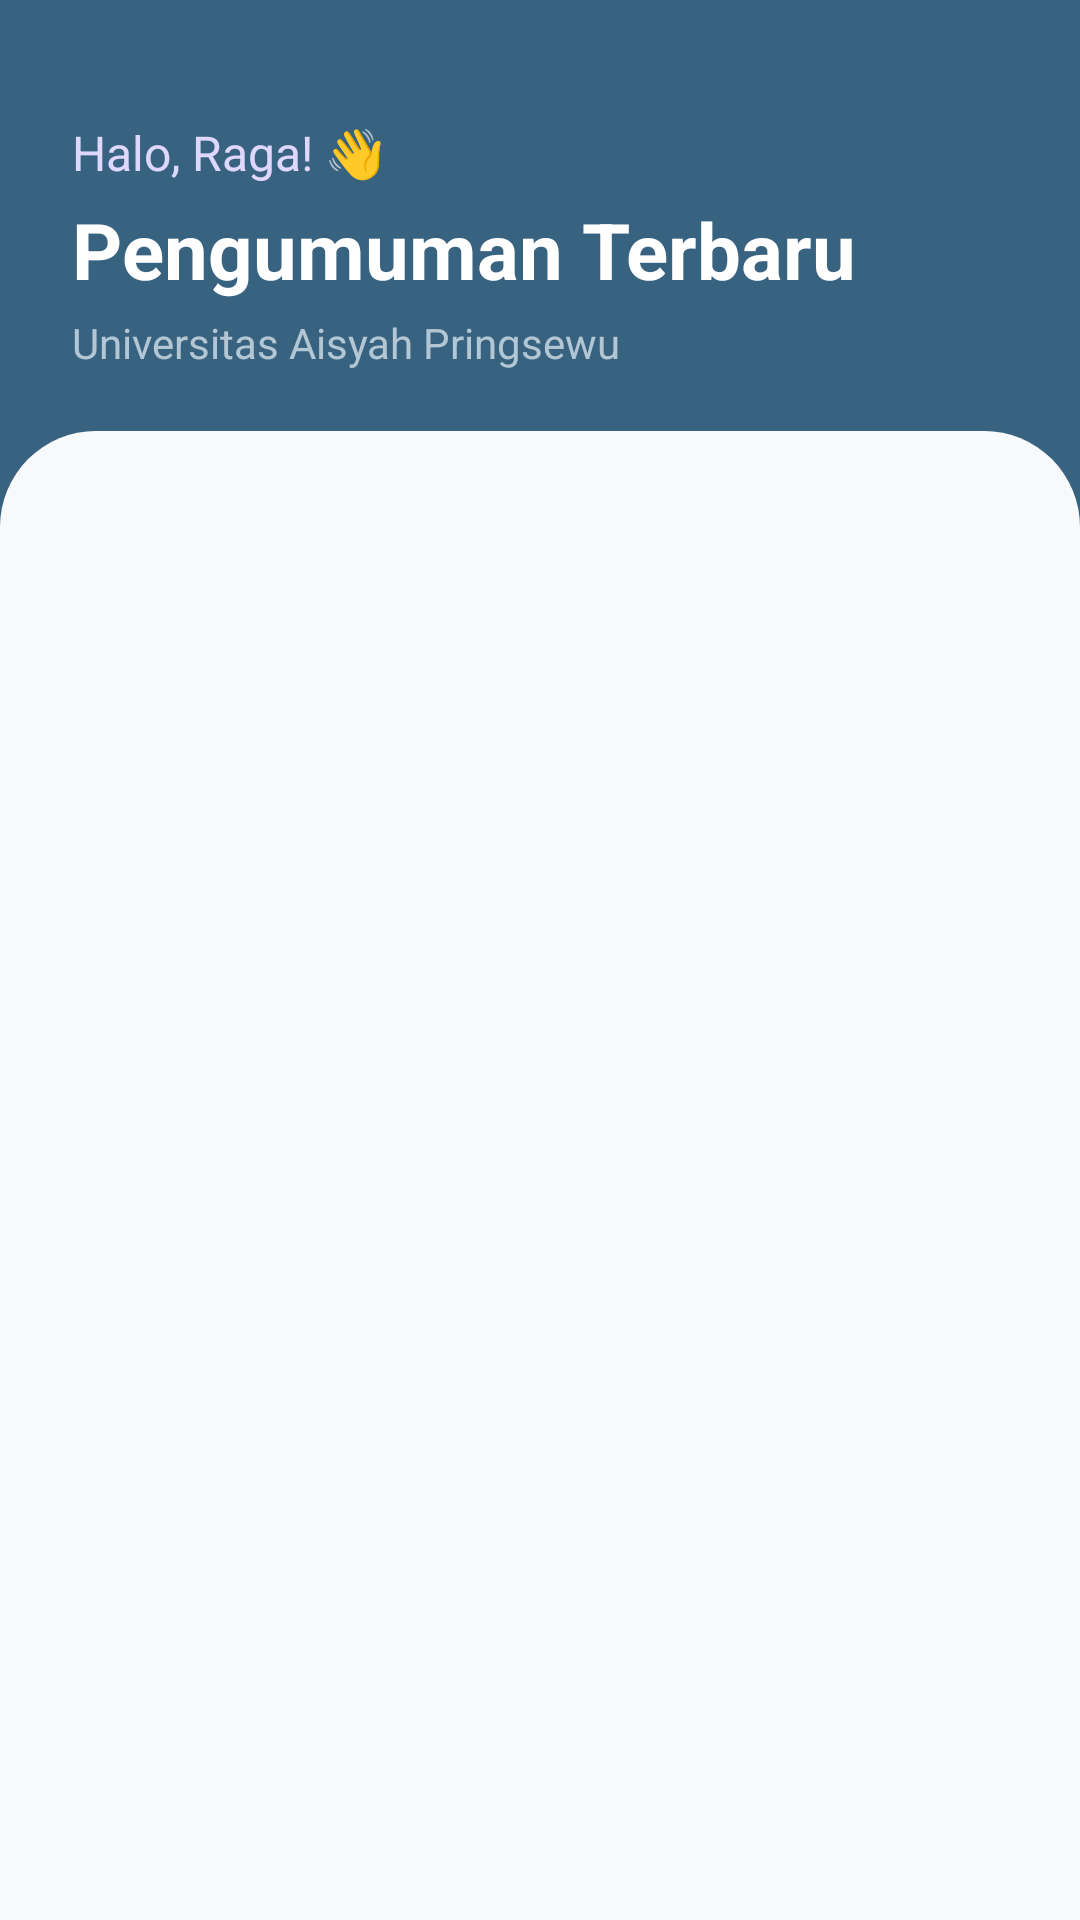

Android layout source for this screen:
<!-- AndroidManifest.xml: application theme Theme.Siakad_UI -->
<!-- res/layout/fragment_pengumuman.xml -->
<?xml version="1.0" encoding="utf-8"?>
<LinearLayout xmlns:android="http://schemas.android.com/apk/res/android"
    xmlns:app="http://schemas.android.com/apk/res-auto"
    xmlns:tools="http://schemas.android.com/tools"
    android:layout_width="match_parent"
    android:layout_height="match_parent"
    android:background="#376280"
    android:orientation="vertical">

    <LinearLayout
        android:layout_width="match_parent"
        android:layout_height="wrap_content"
        android:orientation="vertical"
        android:paddingHorizontal="24dp"
        android:paddingTop="40dp"
        android:paddingBottom="20dp">

        <TextView
            android:layout_width="wrap_content"
            android:layout_height="wrap_content"
            android:text="Halo, Raga! 👋"
            android:textColor="#E0D7FF"
            android:textSize="16sp" />

        <TextView
            android:layout_width="wrap_content"
            android:layout_height="wrap_content"
            android:layout_marginTop="4dp"
            android:text="Pengumuman Terbaru"
            android:textColor="@android:color/white"
            android:textSize="26sp"
            android:textStyle="bold" />

        <TextView
            android:layout_width="wrap_content"
            android:layout_height="wrap_content"
            android:layout_marginTop="4dp"
            android:text="Universitas Aisyah Pringsewu"
            android:textColor="#B3C6D3"
            android:textSize="14sp" />
    </LinearLayout>

    <LinearLayout
        android:layout_width="match_parent"
        android:layout_height="match_parent"
        android:background="@drawable/bg_rounded_top"
        android:orientation="vertical">

        <androidx.recyclerview.widget.RecyclerView
            android:id="@+id/rvPengumuman"
            android:layout_width="match_parent"
            android:layout_height="match_parent"
            android:clipToPadding="false"
            android:paddingHorizontal="20dp"
            android:paddingTop="24dp"
            android:paddingBottom="40dp"
            tools:listitem="@layout/item_pengumuman" />

    </LinearLayout>

</LinearLayout>
<!-- res/layout/item_pengumuman.xml (included above) -->
<?xml version="1.0" encoding="utf-8"?>
<com.google.android.material.card.MaterialCardView
    xmlns:android="http://schemas.android.com/apk/res/android"
    xmlns:app="http://schemas.android.com/apk/res-auto"
    android:layout_width="match_parent"
    android:layout_height="wrap_content"
    android:layout_margin="8dp"
    app:cardCornerRadius="8dp">

    <LinearLayout
        android:layout_width="match_parent"
        android:layout_height="wrap_content"
        android:orientation="vertical"
        android:padding="16dp">

        <TextView
            android:id="@+id/tvPengumumanTitle"
            android:layout_width="match_parent"
            android:layout_height="wrap_content"
            android:text="Ujian Akhir Semester"
            android:textSize="16sp"
            android:textStyle="bold"
            android:textColor="@android:color/black"/>

        <TextView
            android:id="@+id/tvPengumumanDate"
            android:layout_width="match_parent"
            android:layout_height="wrap_content"
            android:text="01 Juli 2026"
            android:textSize="12sp"
            android:layout_marginTop="4dp"/>

        <TextView
            android:id="@+id/tvPengumumanShort"
            android:layout_width="match_parent"
            android:layout_height="wrap_content"
            android:text="Ujian Akhir Semesteter UAP"
            android:textSize="14sp"
            android:maxLines="2"
            android:ellipsize="end"
            android:layout_marginTop="8dp"/>

    </LinearLayout>
</com.google.android.material.card.MaterialCardView>
<!-- resources referenced by this layout -->
<resources>
  <!-- drawable bg_rounded_top (drawable) -->
  <?xml version="1.0" encoding="utf-8"?>
  <shape xmlns:android="http://schemas.android.com/apk/res/android"
      android:shape="rectangle">
      <solid android:color="#F8F9FA" />
      <corners
          android:topLeftRadius="32dp"
          android:topRightRadius="32dp" />
  </shape>
  <style name="Theme.Siakad_UI" parent="Base.Theme.Siakad_UI" />
  <style name="Base.Theme.Siakad_UI" parent="Theme.Material3.DayNight.NoActionBar">
          <item name="colorPrimary">@color/primary</item>
          <item name="colorPrimaryVariant">@color/primary_dark</item>
          <item name="colorSecondary">@color/accent</item>
          <item name="android:statusBarColor">@color/primary</item>
      </style>
  <color name="primary">#7C3AED</color>
  <color name="primary_dark">#5B21B6</color>
  <color name="accent">#A78BFA</color>
</resources>
